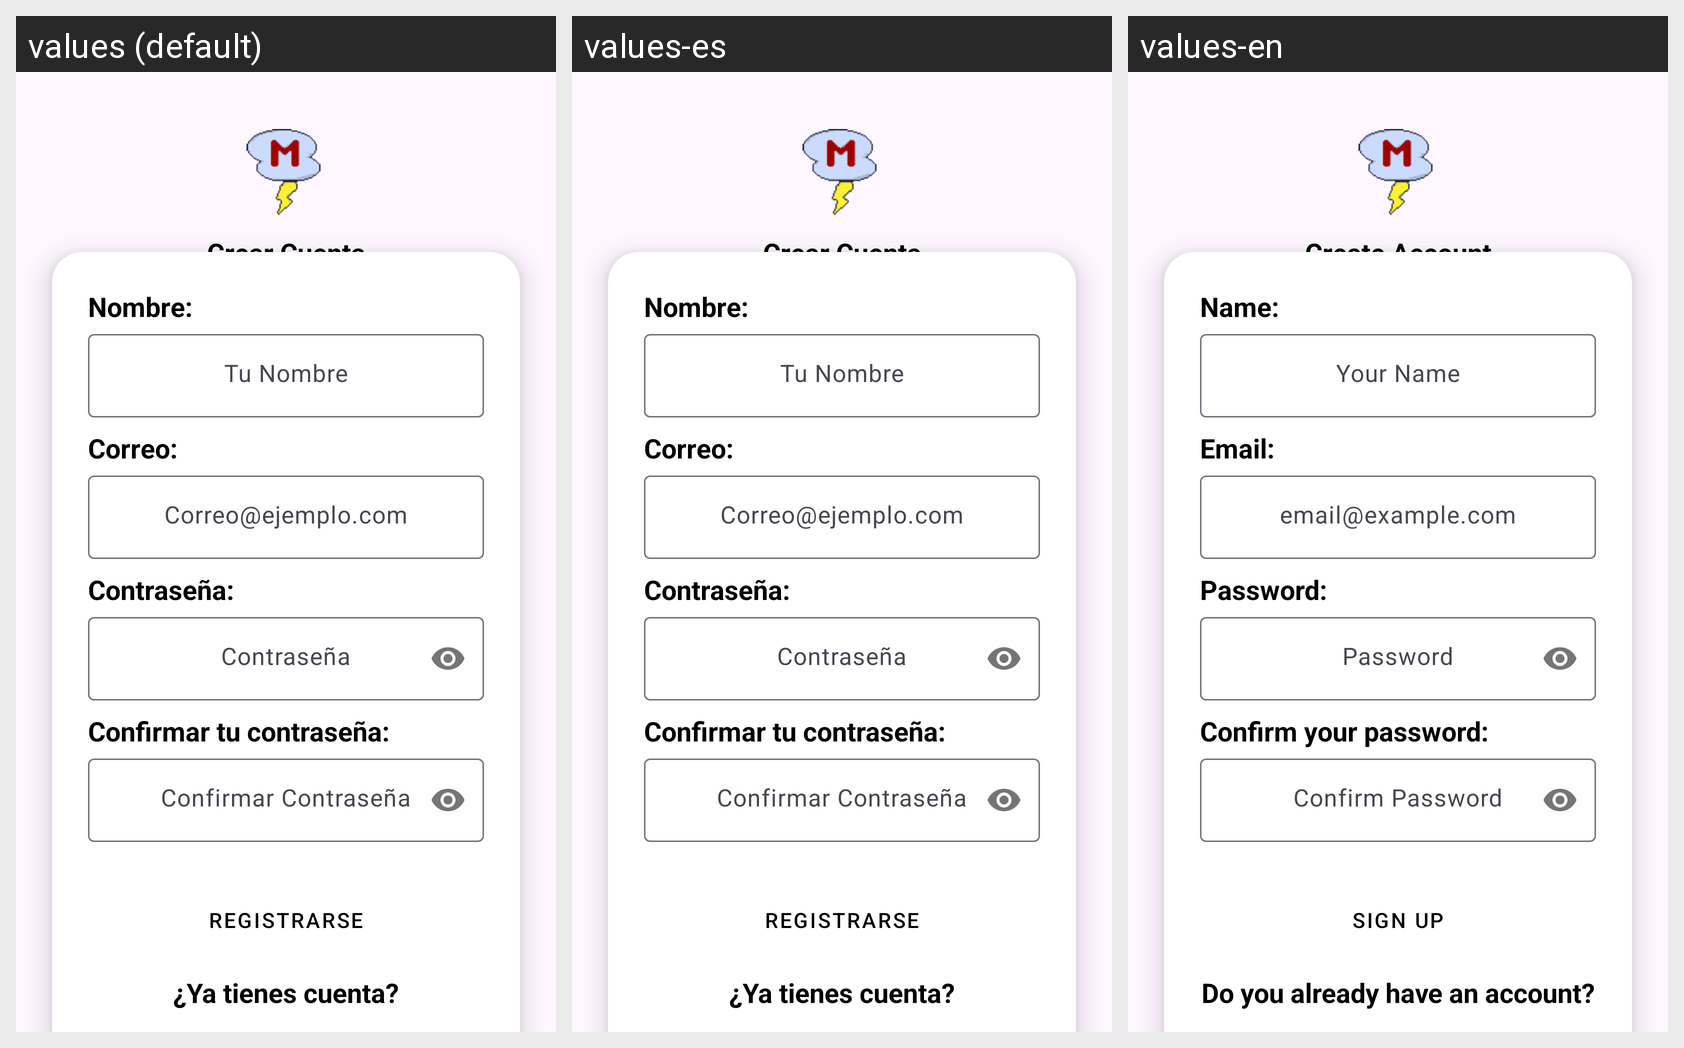

Strings drawn on this Android screen and how each of the app's shown locales translates them:
Android screen res/layout/activity_signup.xml rendered under 3 locales, left to right: values (default), values-es, values-en. Device: Nexus 5 (rendered at 1080×1920; each locale shown at half size, 540×960, under a caption strip naming it); theme Base.Theme.MathStorm.
Strings drawn on this screen, with the default value and each locale's value (text and hints the layout hard-codes, and strings that could not be matched under every locale, appear in the picture but are not listed):

cuenta
  values: Crear Cuenta
  values-es: Crear Cuenta
  values-en: Create Account

frase2
  values: Registrate y empieza a aprender
  values-es: Registrate y empieza a aprender
  values-en: Sign up and start learning

nom
  values: Nombre:
  values-es: Nombre:
  values-en: Name:

nombre
  values: Tu Nombre
  values-es: Tu Nombre
  values-en: Your Name

correo
  values: Correo:
  values-es: Correo:
  values-en: Email:

CorreoEjemplo
  values: Correo@ejemplo.com
  values-es: Correo@ejemplo.com
  values-en: email@example.com

password
  values: Contraseña:
  values-es: Contraseña:
  values-en: Password:

con2
  values: Confirmar tu contraseña:
  values-es: Confirmar tu contraseña:
  values-en: Confirm your password:

confirmar
  values: Confirmar Contraseña
  values-es: Confirmar Contraseña
  values-en: Confirm Password

registro
  values: Registrarse
  values-es: Registrarse
  values-en: Sign Up

frase3
  values: ¿Ya tienes cuenta?
  values-es: ¿Ya tienes cuenta?
  values-en: Do you already have an account?
